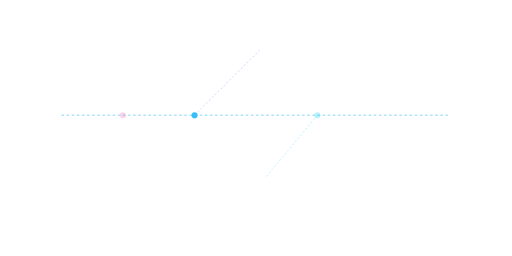
t = 0.00 s
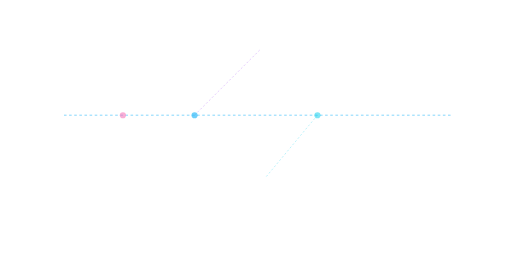
t = 0.30 s
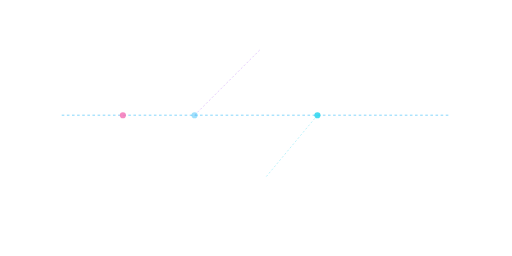
t = 0.56 s
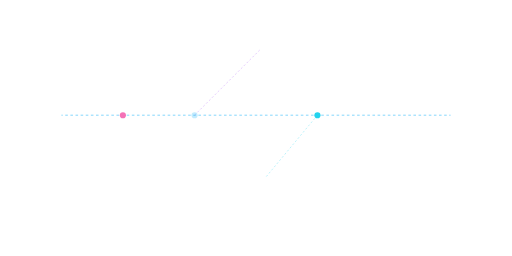
t = 0.75 s
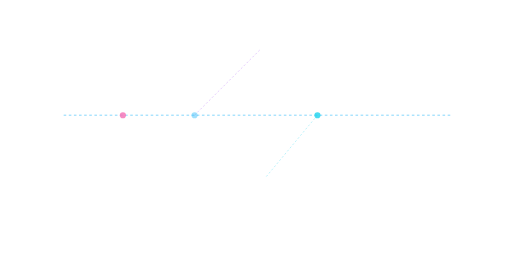
t = 0.94 s
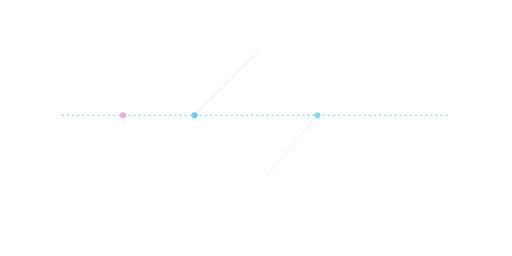
t = 1.20 s

The animated SVG that drew these frames (rendered in a browser with its animation timeline set to each time). Animation: 4 SMIL elements (animate=4); one cycle of 1.50 s, repeats indefinitely.

<svg viewBox="0 0 1000 500" preserveAspectRatio="none" class="w-full h-full absolute inset-0 pointer-events-none opacity-45"><line x1="120" y1="225" x2="880" y2="225" stroke="#38bdf8" stroke-width="1.2" stroke-dasharray="5,5"><animate attributeName="stroke-dashoffset" from="0" to="20" dur="1.2s" repeatCount="indefinite" /></line><line x1="380" y1="225" x2="510" y2="95" stroke="#a855f7" stroke-width="0.95" stroke-dasharray="4,4" opacity="0.6" /><line x1="620" y1="225" x2="520" y2="345" stroke="#22d3ee" stroke-width="0.95" stroke-dasharray="4,4" opacity="0.6" /><circle cx="240" cy="225" r="6" fill="#f472b6"><animate attributeName="opacity" values="0.3;1;0.3" dur="1.5s" repeatCount="indefinite" /></circle><circle cx="380" cy="225" r="6" fill="#38bdf8"><animate attributeName="opacity" values="1;0.3;1" dur="1.5s" repeatCount="indefinite" /></circle><circle cx="620" cy="225" r="6" fill="#22d3ee"><animate attributeName="opacity" values="0.3;1;0.3" dur="1.5s" repeatCount="indefinite" /></circle></svg>
